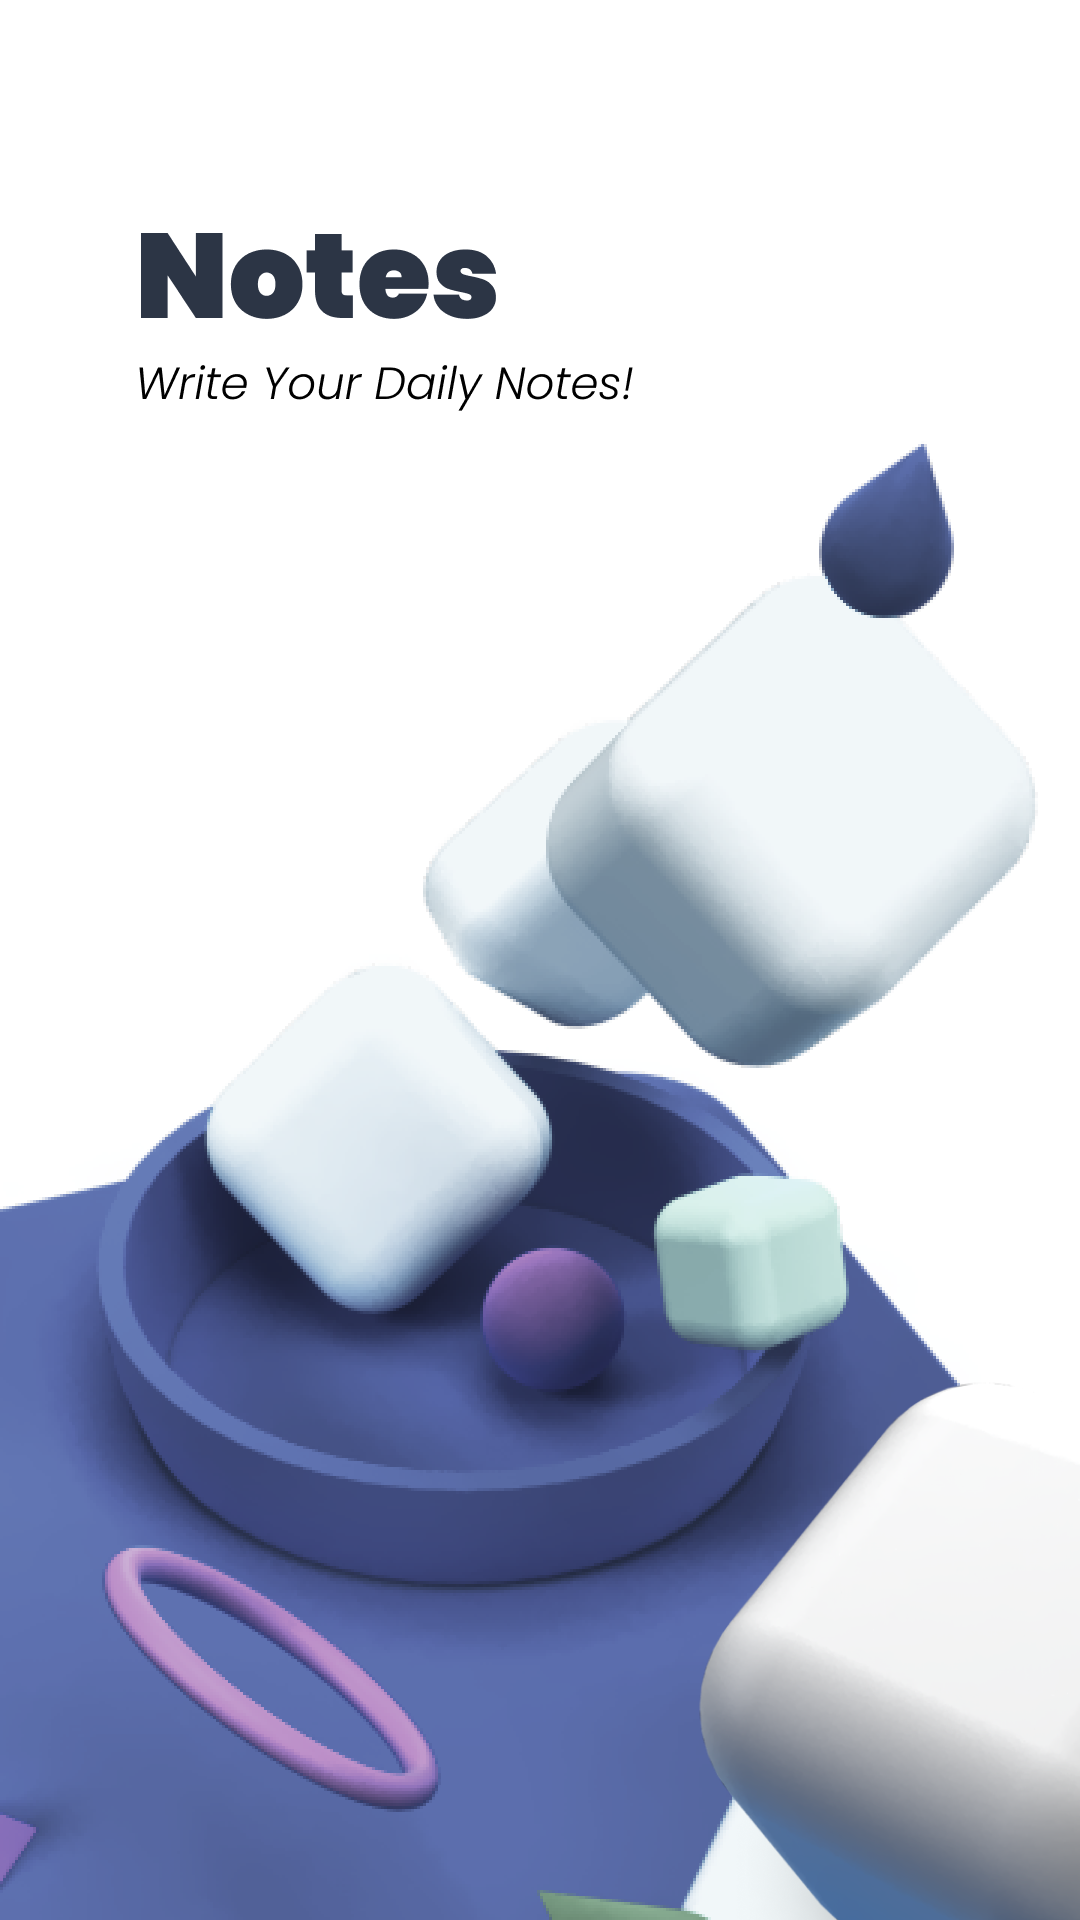

Produce the Android XML layout that renders to this screen, including the resource entries it uses.
<!-- AndroidManifest.xml: application theme Theme.Notes_2 -->
<!-- res/layout/activity_splashscreen.xml -->
<?xml version="1.0" encoding="utf-8"?>
<androidx.constraintlayout.widget.ConstraintLayout xmlns:android="http://schemas.android.com/apk/res/android"
    xmlns:app="http://schemas.android.com/apk/res-auto"
    xmlns:tools="http://schemas.android.com/tools"
    android:layout_width="match_parent"
    android:layout_height="match_parent"
    android:background="@drawable/notes"
    tools:context=".Splashscreen">

</androidx.constraintlayout.widget.ConstraintLayout>
<!-- resources referenced by this layout -->
<resources>
  <!-- drawable notes: png bitmap (drawable, 244390 bytes) -->
  <style name="Theme.Notes_2" parent="Theme.MaterialComponents.DayNight.NoActionBar">
          
          <item name="colorPrimary">@color/tua</item>
          <item name="colorPrimaryVariant">@color/purple_700</item>
          <item name="colorOnPrimary">@color/white</item>
          
          <item name="colorSecondary">@color/teal_200</item>
          <item name="colorSecondaryVariant">@color/teal_700</item>
          <item name="colorOnSecondary">@color/black</item>
          
          <item name="android:statusBarColor" tools:targetApi="l">?attr/colorPrimaryVariant</item>
          
      </style>
  <color name="tua">#0C2D48</color>
  <color name="purple_700">#FF3700B3</color>
  <color name="white">#FFFFFFFF</color>
  <color name="teal_200">#FF03DAC5</color>
  <color name="teal_700">#FF018786</color>
  <color name="black">#FF000000</color>
</resources>
